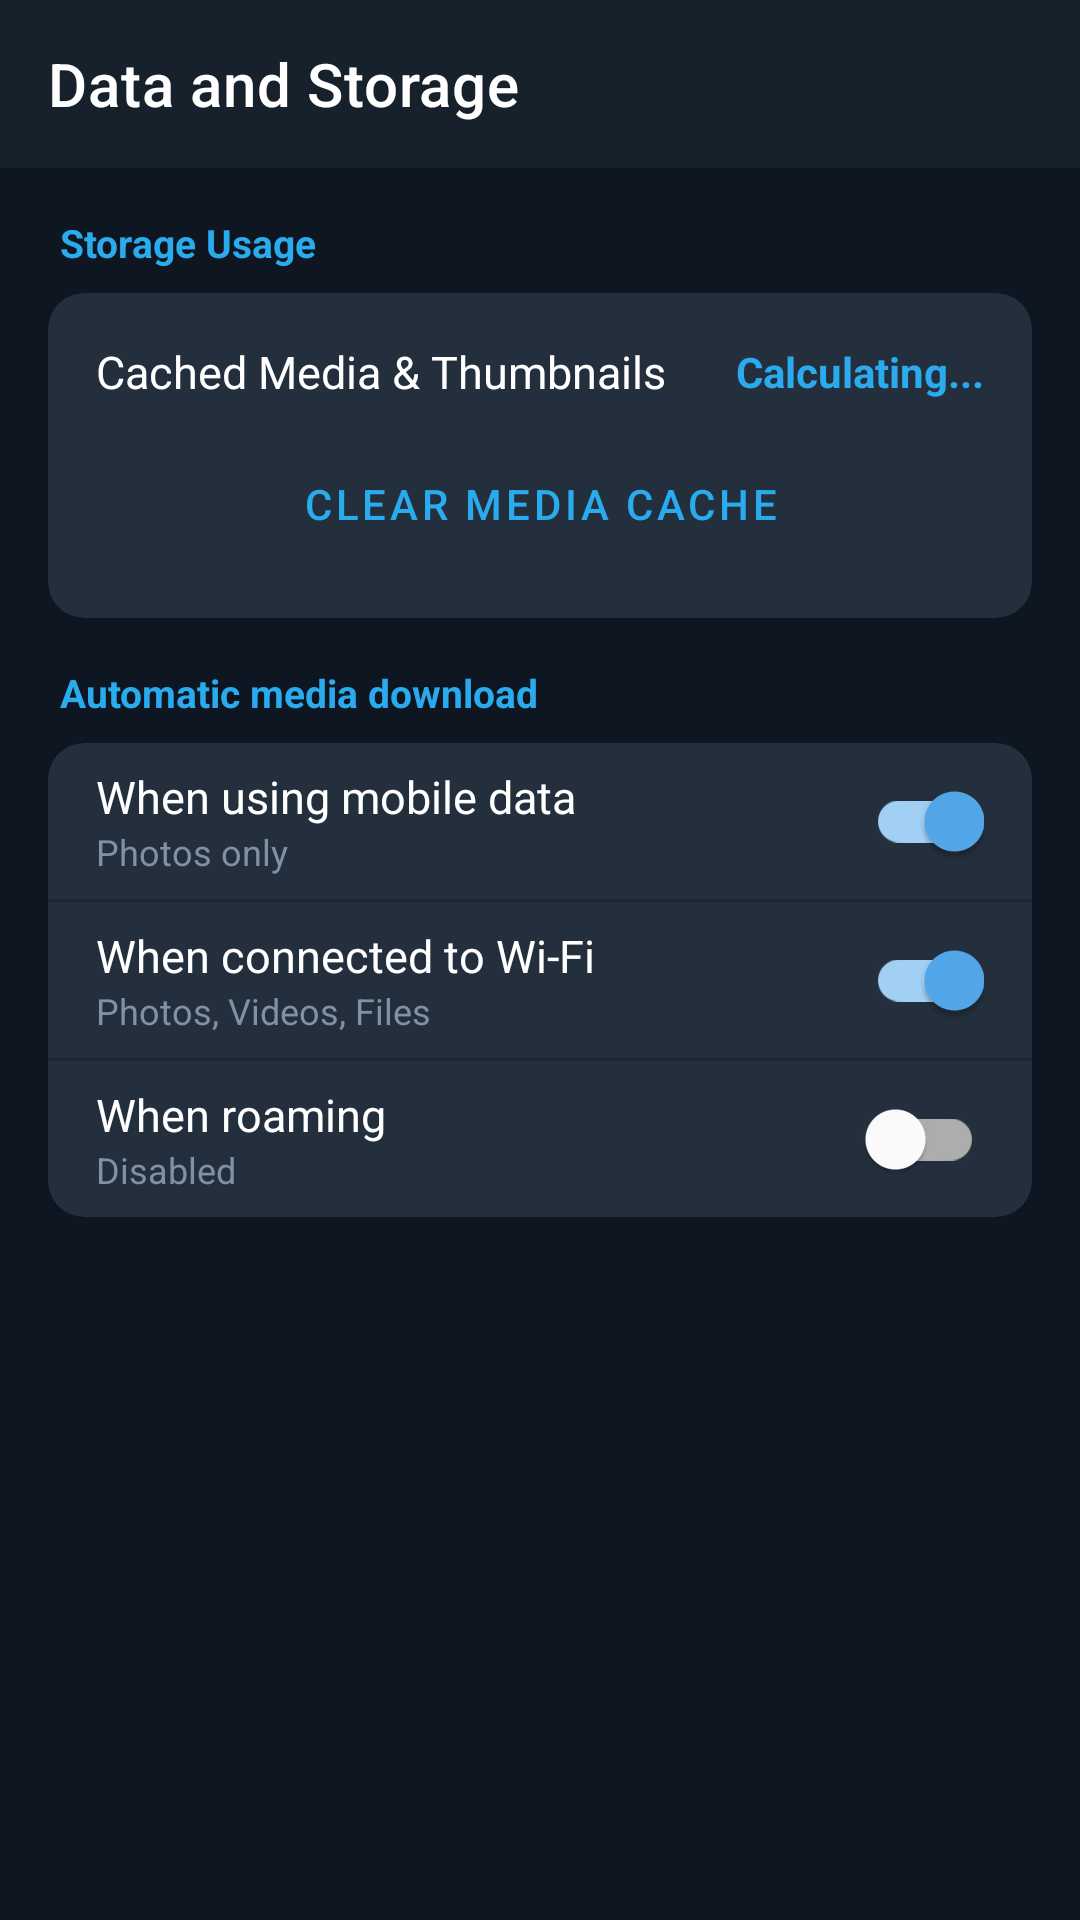

The Android layout XML behind this screen, and the referenced resources:
<!-- AndroidManifest.xml: application theme Theme.NexGram -->
<!-- res/layout/activity_data_storage.xml -->
<?xml version="1.0" encoding="utf-8"?>
<androidx.coordinatorlayout.widget.CoordinatorLayout xmlns:android="http://schemas.android.com/apk/res/android"
    xmlns:app="http://schemas.android.com/apk/res-auto"
    android:layout_width="match_parent"
    android:layout_height="match_parent"
    android:background="@color/bg_dark">

    <com.google.android.material.appbar.AppBarLayout
        android:layout_width="match_parent"
        android:layout_height="wrap_content"
        android:background="@color/bg_dark_secondary">

        <androidx.appcompat.widget.Toolbar
            android:id="@+id/toolbarDataStorage"
            android:layout_width="match_parent"
            android:layout_height="?attr/actionBarSize"
            app:navigationIcon="@drawable/ic_back_arrow"
            app:title="Data and Storage"
            app:titleTextColor="@color/text_primary" />
    </com.google.android.material.appbar.AppBarLayout>

    <androidx.core.widget.NestedScrollView
        android:layout_width="match_parent"
        android:layout_height="match_parent"
        app:layout_behavior="@string/appbar_scrolling_view_behavior">

        <LinearLayout
            android:layout_width="match_parent"
            android:layout_height="wrap_content"
            android:orientation="vertical"
            android:padding="16dp">

            
            <TextView
                android:layout_width="wrap_content"
                android:layout_height="wrap_content"
                android:text="Storage Usage"
                android:textColor="@color/primary"
                android:textSize="13sp"
                android:textStyle="bold"
                android:layout_marginStart="4dp"
                android:layout_marginBottom="8dp" />

            <androidx.cardview.widget.CardView
                android:layout_width="match_parent"
                android:layout_height="wrap_content"
                app:cardBackgroundColor="@color/bg_dark_card"
                app:cardCornerRadius="12dp"
                app:cardElevation="0dp"
                android:layout_marginBottom="16dp">

                <LinearLayout
                    android:layout_width="match_parent"
                    android:layout_height="wrap_content"
                    android:orientation="vertical"
                    android:padding="16dp">

                    <LinearLayout
                        android:layout_width="match_parent"
                        android:layout_height="wrap_content"
                        android:orientation="horizontal"
                        android:gravity="center_vertical"
                        android:layout_marginBottom="12dp">

                        <TextView
                            android:layout_width="0dp"
                            android:layout_weight="1"
                            android:layout_height="wrap_content"
                            android:text="Cached Media &amp; Thumbnails"
                            android:textColor="@color/text_primary"
                            android:textSize="15sp" />

                        <TextView
                            android:id="@+id/tvMediaCacheSize"
                            android:layout_width="wrap_content"
                            android:layout_height="wrap_content"
                            android:text="Calculating..."
                            android:textColor="@color/primary"
                            android:textSize="14sp"
                            android:textStyle="bold" />
                    </LinearLayout>

                    <Button
                        android:id="@+id/btnClearMediaCache"
                        android:layout_width="match_parent"
                        android:layout_height="44dp"
                        android:text="Clear Media Cache"
                        android:textColor="@color/primary"
                        style="@style/Widget.MaterialComponents.Button.OutlinedButton"
                        app:strokeColor="@color/primary" />
                </LinearLayout>
            </androidx.cardview.widget.CardView>

            
            <TextView
                android:layout_width="wrap_content"
                android:layout_height="wrap_content"
                android:text="Automatic media download"
                android:textColor="@color/primary"
                android:textSize="13sp"
                android:textStyle="bold"
                android:layout_marginStart="4dp"
                android:layout_marginBottom="8dp" />

            <androidx.cardview.widget.CardView
                android:layout_width="match_parent"
                android:layout_height="wrap_content"
                app:cardBackgroundColor="@color/bg_dark_card"
                app:cardCornerRadius="12dp"
                app:cardElevation="0dp"
                android:layout_marginBottom="16dp">

                <LinearLayout
                    android:layout_width="match_parent"
                    android:layout_height="wrap_content"
                    android:orientation="vertical">

                    
                    <LinearLayout
                        android:layout_width="match_parent"
                        android:layout_height="52dp"
                        android:gravity="center_vertical"
                        android:paddingStart="16dp"
                        android:paddingEnd="16dp">

                        <LinearLayout
                            android:layout_width="0dp"
                            android:layout_weight="1"
                            android:layout_height="wrap_content"
                            android:orientation="vertical">

                            <TextView
                                android:layout_width="wrap_content"
                                android:layout_height="wrap_content"
                                android:text="When using mobile data"
                                android:textColor="@color/text_primary"
                                android:textSize="15sp" />

                            <TextView
                                android:id="@+id/tvMobileDataSummary"
                                android:layout_width="wrap_content"
                                android:layout_height="wrap_content"
                                android:text="Photos only"
                                android:textColor="@color/text_secondary"
                                android:textSize="12sp" />
                        </LinearLayout>

                        <com.google.android.material.switchmaterial.SwitchMaterial
                            android:id="@+id/switchAutoDownloadMobile"
                            android:layout_width="wrap_content"
                            android:layout_height="wrap_content"
                            android:checked="true" />
                    </LinearLayout>

                    <View
                        android:layout_width="match_parent"
                        android:layout_height="1dp"
                        android:background="@color/divider" />

                    
                    <LinearLayout
                        android:layout_width="match_parent"
                        android:layout_height="52dp"
                        android:gravity="center_vertical"
                        android:paddingStart="16dp"
                        android:paddingEnd="16dp">

                        <LinearLayout
                            android:layout_width="0dp"
                            android:layout_weight="1"
                            android:layout_height="wrap_content"
                            android:orientation="vertical">

                            <TextView
                                android:layout_width="wrap_content"
                                android:layout_height="wrap_content"
                                android:text="When connected to Wi-Fi"
                                android:textColor="@color/text_primary"
                                android:textSize="15sp" />

                            <TextView
                                android:id="@+id/tvWifiDataSummary"
                                android:layout_width="wrap_content"
                                android:layout_height="wrap_content"
                                android:text="Photos, Videos, Files"
                                android:textColor="@color/text_secondary"
                                android:textSize="12sp" />
                        </LinearLayout>

                        <com.google.android.material.switchmaterial.SwitchMaterial
                            android:id="@+id/switchAutoDownloadWifi"
                            android:layout_width="wrap_content"
                            android:layout_height="wrap_content"
                            android:checked="true" />
                    </LinearLayout>

                    <View
                        android:layout_width="match_parent"
                        android:layout_height="1dp"
                        android:background="@color/divider" />

                    
                    <LinearLayout
                        android:layout_width="match_parent"
                        android:layout_height="52dp"
                        android:gravity="center_vertical"
                        android:paddingStart="16dp"
                        android:paddingEnd="16dp">

                        <LinearLayout
                            android:layout_width="0dp"
                            android:layout_weight="1"
                            android:layout_height="wrap_content"
                            android:orientation="vertical">

                            <TextView
                                android:layout_width="wrap_content"
                                android:layout_height="wrap_content"
                                android:text="When roaming"
                                android:textColor="@color/text_primary"
                                android:textSize="15sp" />

                            <TextView
                                android:id="@+id/tvRoamingDataSummary"
                                android:layout_width="wrap_content"
                                android:layout_height="wrap_content"
                                android:text="Disabled"
                                android:textColor="@color/text_secondary"
                                android:textSize="12sp" />
                        </LinearLayout>

                        <com.google.android.material.switchmaterial.SwitchMaterial
                            android:id="@+id/switchAutoDownloadRoaming"
                            android:layout_width="wrap_content"
                            android:layout_height="wrap_content"
                            android:checked="false" />
                    </LinearLayout>
                </LinearLayout>
            </androidx.cardview.widget.CardView>

            <ProgressBar
                android:id="@+id/pbDataStorage"
                android:layout_width="wrap_content"
                android:layout_height="wrap_content"
                android:layout_gravity="center"
                android:visibility="gone" />

        </LinearLayout>
    </androidx.core.widget.NestedScrollView>

</androidx.coordinatorlayout.widget.CoordinatorLayout>
<!-- resources referenced by this layout -->
<resources>
  <color name="bg_dark">#0E1621</color>
  <color name="bg_dark_card">#242F3D</color>
  <color name="bg_dark_secondary">#17212B</color>
  <color name="divider">#1C2733</color>
  <color name="primary">#2AABEE</color>
  <color name="text_primary">#FFFFFF</color>
  <color name="text_secondary">#7F91A4</color>
  <style name="Theme.NexGram" parent="Theme.MaterialComponents.DayNight.NoActionBar">
          <item name="colorPrimary">@color/primary</item>
          <item name="colorPrimaryDark">@color/primary_dark</item>
          <item name="colorAccent">@color/accent</item>
          <item name="android:windowBackground">@color/bg_dark</item>
          <item name="android:textColorPrimary">@color/text_primary</item>
          <item name="android:textColorSecondary">@color/text_secondary</item>
      </style>
  <color name="primary_dark">#229ED9</color>
  <color name="accent">#54A9EB</color>
</resources>
